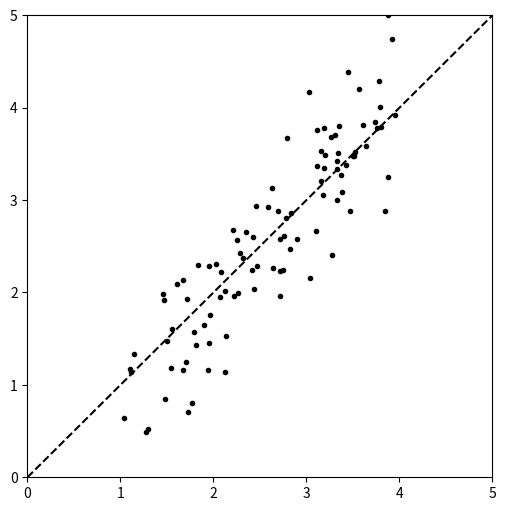

Write Python code to recreate this figure.
import numpy as np
from scipy import stats
import matplotlib.pyplot as plt

# Policz korelacje:
# <ul>
# <li>pearson</li>
# <li>spearman</li>
# <li>kendall</li>
# </ul>
#
# dla zbioru:

f = lambda x: (x)
x_tr = np.linspace(0., 5, 200)
y_tr = f(x_tr)
x = stats.uniform(1,3).rvs(100)
y = f(x) + stats.norm(0,0.5).rvs(len(x))

plt.figure(figsize=(6,6));
axes = plt.gca()
axes.set_xlim([0,5])
axes.set_ylim([0,5])
plt.plot(x_tr, y_tr, '--k');
plt.plot(x, y, 'ok', ms=3);
plt.show()

corr = {}
corr['pearson'], _ = stats.pearsonr(x, y)
corr['spearman'], _ = stats.spearmanr(x, y)
corr['kendall'], _ = stats.kendalltau(x, y)

print(corr)